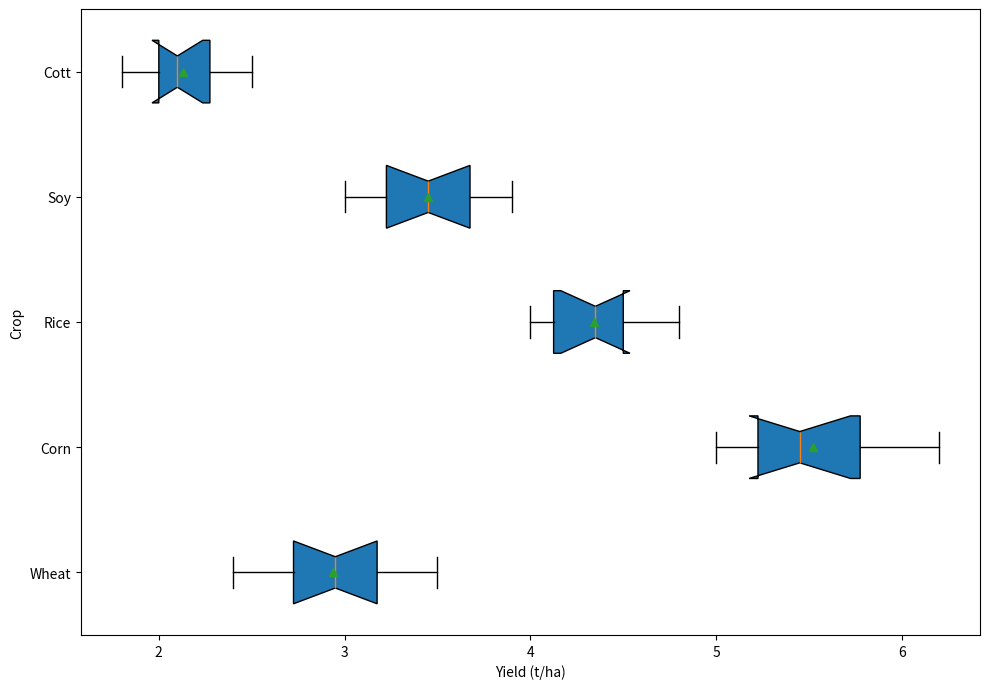

This chart was generated by the following Python code:
import matplotlib.pyplot as plt

crops = ['Wheat', 'Corn', 'Rice', 'Soy', 'Cott']
wheat_yield = [3.1, 2.8, 3.0, 3.3, 2.4, 3.5, 2.5, 3.2, 2.7, 2.9]
corn_yield = [5.2, 5.0, 6.0, 5.8, 5.1, 5.4, 6.2, 5.3, 5.5, 5.7]
rice_yield = [4.6, 4.5, 4.3, 4.1, 4.0, 4.2, 4.8, 4.4, 4.5, 4.0]
soy_yield = [3.6, 3.5, 3.3, 3.7, 3.2, 3.1, 3.0, 3.9, 3.4, 3.8]
cotton_yield = [2.1, 2.3, 1.8, 2.0, 2.2, 1.9, 2.5, 2.0, 2.4, 2.1]

data = [wheat_yield, corn_yield, rice_yield, soy_yield, cotton_yield]

fig, ax = plt.subplots(figsize=(10, 7))
ax.boxplot(data, vert=False, patch_artist=True, showmeans=True, notch=True)

ax.set_yticklabels(crops)
ax.set_xlabel('Yield (t/ha)')
ax.set_ylabel('Crop')

plt.tight_layout()
plt.show()
